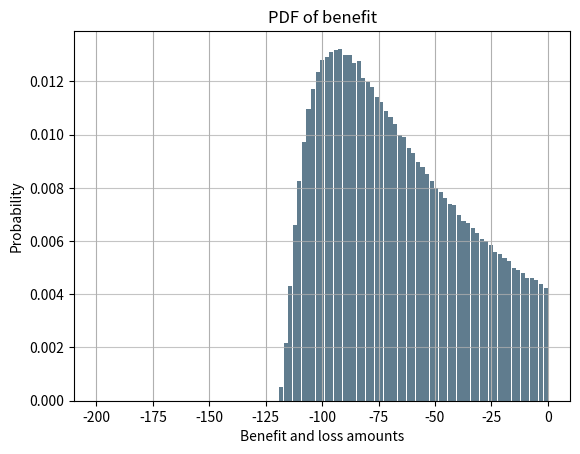

Source code (Python):
import numpy as np
import pandas as pd
import matplotlib.pyplot as plt
import math
from scipy.stats import norm

# General variables
S0 = 120
K = 130
mu = 0
sigma = math.sqrt(255)*0.02
time2mat = 5 / 12
riskfree = 0.08

# Part a
d1 = (math.log(S0 / K) + (mu + sigma ** 2 / 2)
      * time2mat) / sigma * math.sqrt(time2mat)
d2 = d1 - sigma * math.sqrt(time2mat)
P = K * math.exp(-riskfree * time2mat) * norm.cdf(-d2) - S0 * norm.cdf(-d1)
# print(d1)
# print(d2)
print("Put option price is: ", P)

# Part b

deltaT = 10
genprice = np.array([])
norm_dist = np.random.normal(0, 1, 1000000)
genprice = S0*math.exp(1)**((mu-(sigma ** 2)/2) *
                            deltaT+sigma*norm_dist*math.sqrt(deltaT))
profit = genprice - S0

# Drawing the histogram
prft_hist = pd.Series(profit)

bins = np.linspace(-200, 0, 100)
prft_hist.plot.hist(grid=True, bins=bins, range=(-200, 0),
                    density=True, rwidth=0.9, color='#607c8e')
plt.title('PDF of benefit')
plt.ylabel('Probability')
plt.xlabel('Benefit and loss amounts')
plt.grid(axis='y', alpha=0.75)

# Part c
VaR95 = -1*prft_hist.quantile(1-0.95)
print("VaR at 0.95%% is:", VaR95)

n = 1000000
sorted_data = np.sort(prft_hist)
ES = -1*np.sum(sorted_data[0: int(n*0.05)]) / (int(n*0.05))
print("ER at 0.95%% is:", ES)
